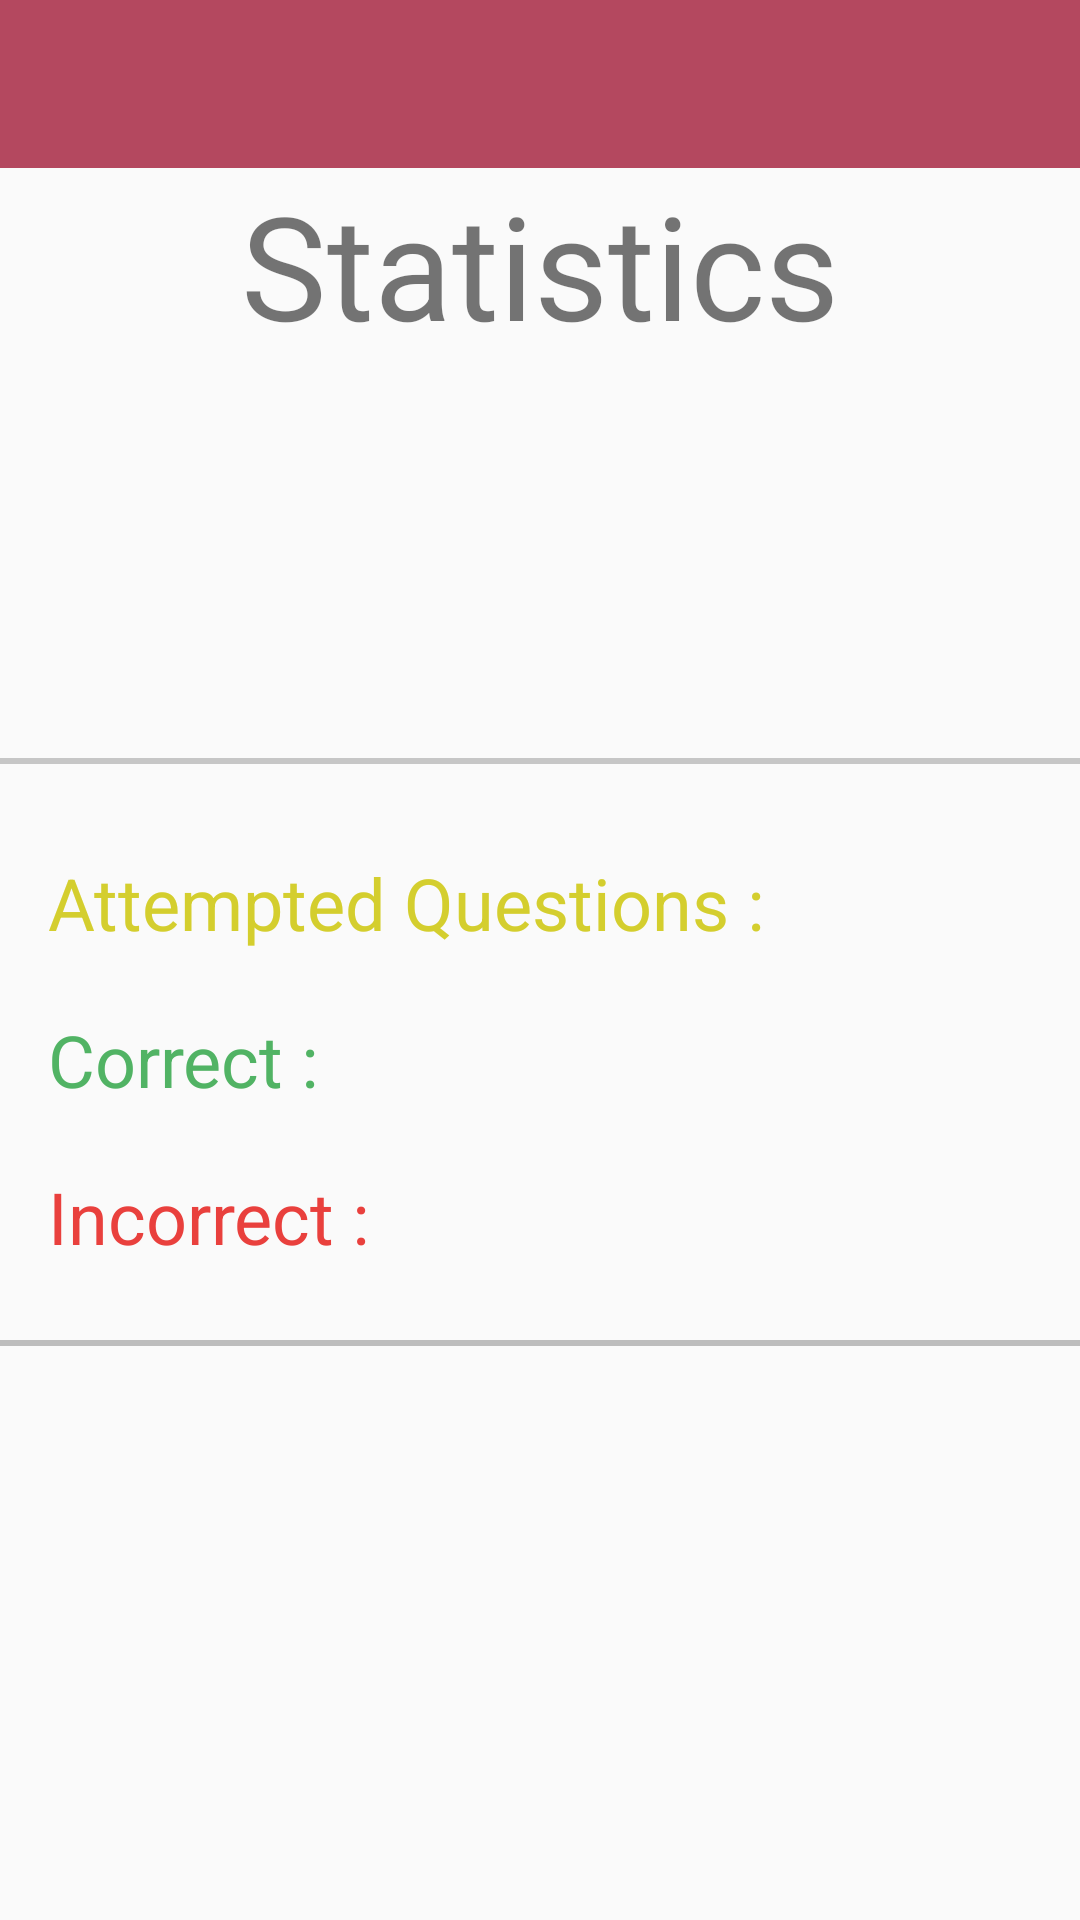

Android layout source for this screen:
<!-- AndroidManifest.xml: application theme AppTheme -->
<!-- res/layout/activity_result.xml -->
<?xml version="1.0" encoding="utf-8"?>
<ScrollView xmlns:android="http://schemas.android.com/apk/res/android"
    xmlns:app="http://schemas.android.com/apk/res-auto"
    xmlns:tools="http://schemas.android.com/tools"
    android:layout_width="match_parent"
    android:layout_height="match_parent"
    android:fitsSystemWindows="true"
    android:orientation="vertical"
    app:layout_behavior="@string/appbar_scrolling_view_behavior"
    tools:context=".Result">

    <LinearLayout
        android:layout_width="match_parent"
        android:layout_height="wrap_content"
        android:orientation="vertical">

        
        <android.support.design.widget.AppBarLayout
            android:layout_width="match_parent"
            android:layout_height="wrap_content"
            android:theme="@style/AppTheme.AppBarOverlay">

            <android.support.v7.widget.Toolbar
                android:id="@+id/toolbar"
                android:layout_width="match_parent"
                android:layout_height="?attr/actionBarSize"
                android:background="?attr/colorPrimary"
                app:popupTheme="@style/AppTheme.PopupOverlay" />

        </android.support.design.widget.AppBarLayout>

        
        <TextView
            android:layout_width="match_parent"
            android:layout_height="wrap_content"
            android:gravity="center"
            android:text="@string/results_statistics"
            android:textSize="@dimen/result_title_textSize" />

        
        <TextView
            android:id="@+id/result_score"
            android:layout_width="match_parent"
            android:layout_height="wrap_content"
            android:layout_marginTop="@dimen/result_textView_marginTop"
            android:gravity="center"
            android:textColor="@color/darkBlue"
            android:textSize="@dimen/result_textView_textSize" />

        
        <TextView
            android:layout_width="match_parent"
            android:layout_height="@dimen/result_divider_height"
            android:layout_marginTop="@dimen/result_divider_marginTop"
            android:background="@color/resultGrey" />

        
        <LinearLayout
            android:layout_width="match_parent"
            android:layout_height="wrap_content"
            android:layout_marginStart="@dimen/activity_horizontal_margin"
            android:layout_marginTop="@dimen/result_linearLayout_marginTop"
            android:layout_marginEnd="@dimen/activity_horizontal_margin">

            <TextView
                android:layout_width="wrap_content"
                android:layout_height="wrap_content"
                android:text="@string/results_questions"
                android:textColor="@color/gold"
                android:textSize="@dimen/result_textView_textSize2" />

            <TextView
                android:id="@+id/result_attempted"
                android:layout_width="wrap_content"
                android:layout_height="wrap_content"
                android:textColor="@color/gold"
                android:textSize="@dimen/result_textView_textSize2" />
        </LinearLayout>

        
        <LinearLayout
            android:layout_width="match_parent"
            android:layout_height="wrap_content"
            android:layout_marginStart="@dimen/activity_horizontal_margin"
            android:layout_marginTop="@dimen/result_linearLayout_marginTop2"
            android:layout_marginEnd="@dimen/activity_horizontal_margin">

            <TextView
                android:layout_width="wrap_content"
                android:layout_height="wrap_content"
                android:text="@string/results_correct"
                android:textColor="@color/resultGreen"
                android:textSize="@dimen/result_textView_textSize2" />

            <TextView
                android:id="@+id/result_correct"
                android:layout_width="wrap_content"
                android:layout_height="wrap_content"
                android:textColor="@color/resultGreen"
                android:textSize="@dimen/result_textView_textSize2" />
        </LinearLayout>

        
        <LinearLayout
            android:layout_width="match_parent"
            android:layout_height="wrap_content"
            android:layout_marginStart="@dimen/activity_horizontal_margin"
            android:layout_marginTop="@dimen/result_linearLayout_marginTop2"
            android:layout_marginEnd="@dimen/activity_horizontal_margin">

            <TextView
                android:layout_width="wrap_content"
                android:layout_height="wrap_content"
                android:text="@string/results_incorrect"
                android:textColor="@color/resultRed"
                android:textSize="@dimen/result_textView_textSize2" />

            <TextView
                android:id="@+id/result_incorrect"
                android:layout_width="wrap_content"
                android:layout_height="wrap_content"
                android:textColor="@color/resultRed"
                android:textSize="@dimen/result_textView_textSize2" />
        </LinearLayout>

        
        <TextView
            android:layout_width="match_parent"
            android:layout_height="@dimen/result_divider_height"
            android:layout_marginTop="@dimen/result_textView_marginTop2"
            android:background="@color/dividerGrey" />

        
        <TextView
            android:id="@+id/result_you"
            android:layout_width="match_parent"
            android:layout_height="wrap_content"
            android:layout_marginTop="@dimen/result_textView_marginTop"
            android:layout_marginBottom="@dimen/result_textView_marginTop"
            android:gravity="center"
            android:textColor="@color/resultBlue"
            android:textSize="@dimen/result_textView_textSize2" />
    </LinearLayout>
</ScrollView>
<!-- resources referenced by this layout -->
<resources>
  <color name="darkBlue">#1b475c</color>
  <color name="dividerGrey">#bdbdbd</color>
  <color name="gold">#d4ce2e</color>
  <color name="resultBlue">#4953b1</color>
  <color name="resultGreen">#51b364</color>
  <color name="resultGrey">#c6c6c6</color>
  <color name="resultRed">#e9403d</color>
  <dimen name="activity_horizontal_margin">16dp</dimen>
  <dimen name="result_divider_height">2dp</dimen>
  <dimen name="result_divider_marginTop">45dp</dimen>
  <dimen name="result_linearLayout_marginTop">30dp</dimen>
  <dimen name="result_linearLayout_marginTop2">20dp</dimen>
  <dimen name="result_textView_marginTop">50dp</dimen>
  <dimen name="result_textView_marginTop2">25dp</dimen>
  <dimen name="result_textView_textSize">28sp</dimen>
  <dimen name="result_textView_textSize2">24sp</dimen>
  <dimen name="result_title_textSize">48sp</dimen>
  <string name="results_correct">Correct :</string>
  <string name="results_incorrect">Incorrect :</string>
  <string name="results_questions">Attempted Questions :</string>
  <string name="results_statistics">Statistics</string>
  <style name="AppTheme.AppBarOverlay" parent="ThemeOverlay.AppCompat.Dark.ActionBar" />
  <style name="AppTheme.PopupOverlay" parent="ThemeOverlay.AppCompat.Light" />
  <style name="AppTheme" parent="Theme.AppCompat.Light.DarkActionBar">
          
          <item name="colorPrimary">@color/colorPrimary</item>
          <item name="colorPrimaryDark">@color/colorPrimaryDark</item>
          <item name="colorAccent">@color/colorAccent</item>
          <item name="colorControlNormal">@color/white</item>
          <item name="colorButtonNormal">@color/colorButtonNormal</item>
          <item name="colorControlActivated">@color/controlActivated</item>
      </style>
  <color name="colorPrimary">#b4485f</color>
  <color name="colorPrimaryDark">#802f40</color>
  <color name="colorAccent">#FF4081</color>
  <color name="white">#ffffff</color>
  <color name="colorButtonNormal">#009688</color>
  <color name="controlActivated">#53c39a</color>
</resources>
